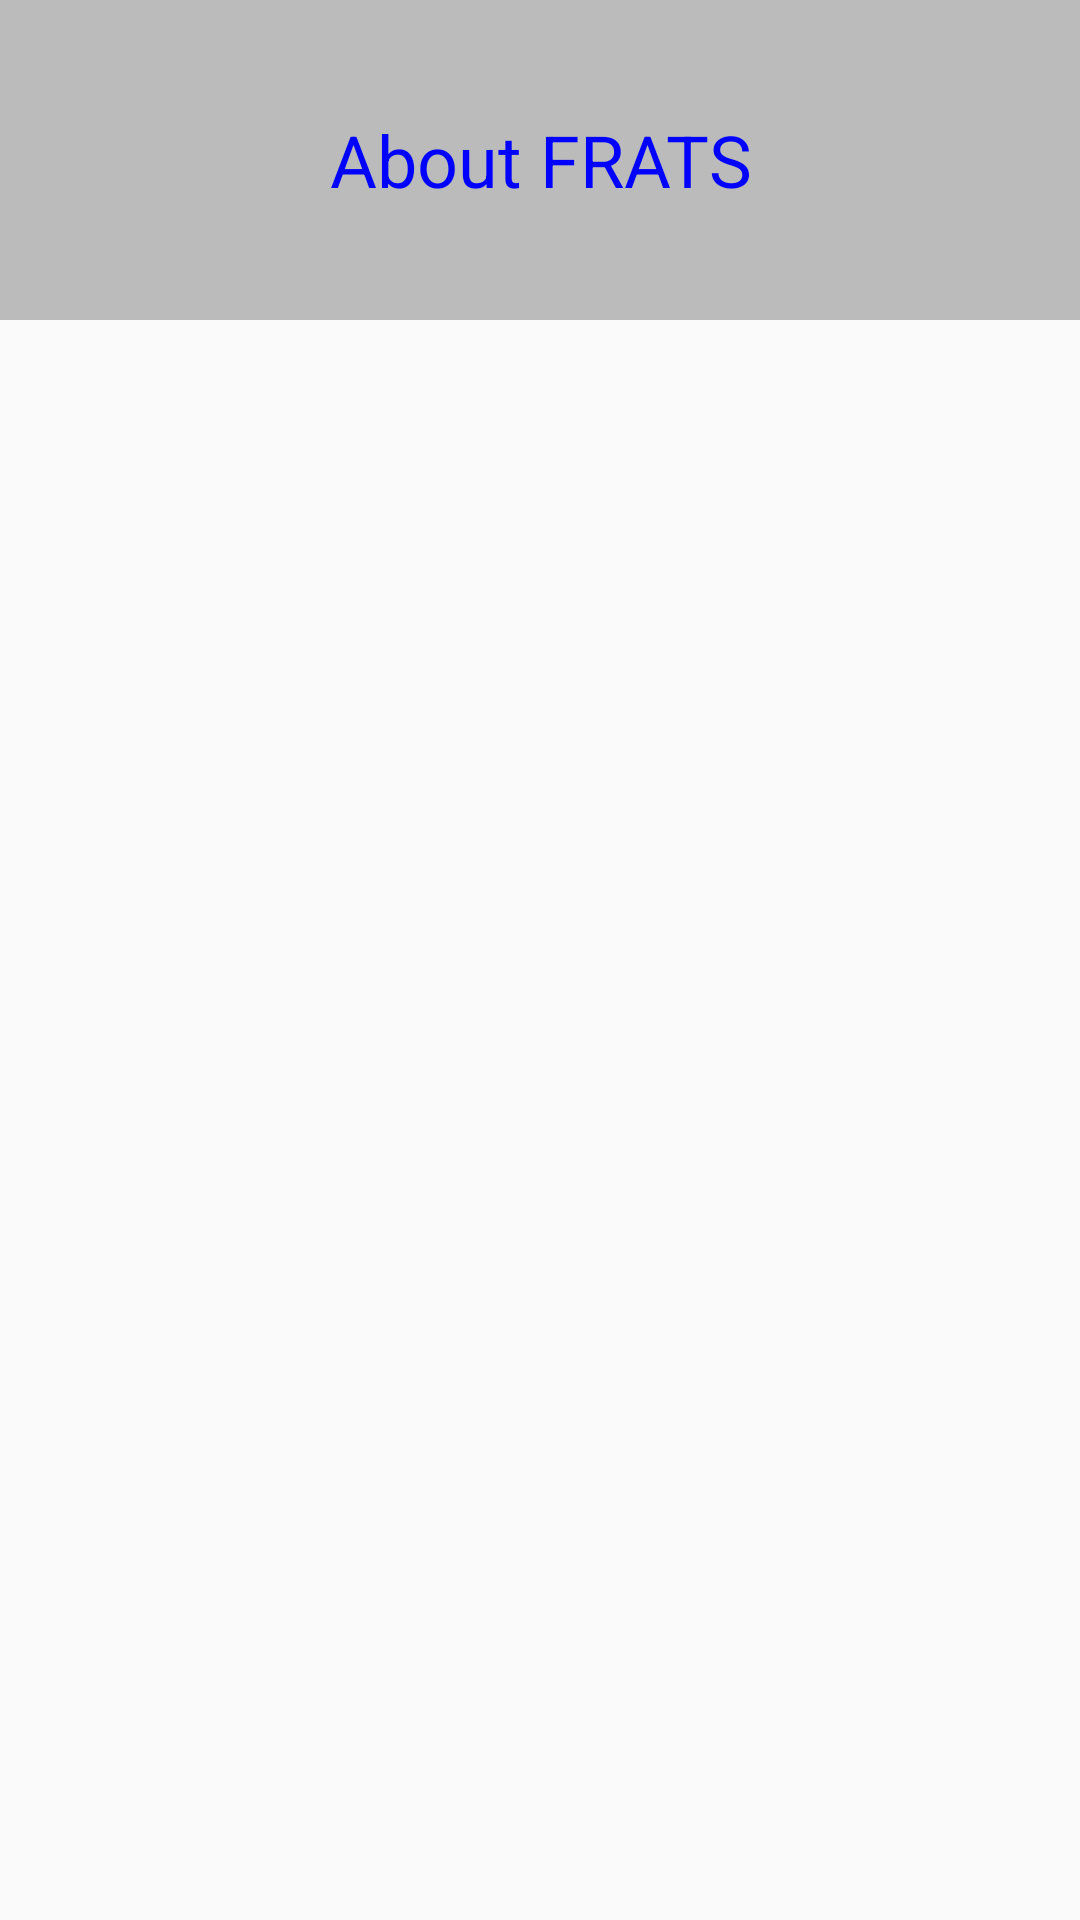

Write the Android layout XML for this screen, with the resource values it uses.
<!-- AndroidManifest.xml: application theme AppTheme -->
<!-- res/layout/about_frats.xml -->
<?xml version="1.0" encoding="utf-8"?>
<LinearLayout xmlns:android="http://schemas.android.com/apk/res/android"
    android:layout_width="match_parent"
    android:layout_height="match_parent"
    xmlns:tools="http://schemas.android.com/tools"
    tools:context=".AboutFRATS"
    android:orientation="vertical">

    <TextView
        android:layout_width="match_parent"
        android:layout_height="0dp"
        android:layout_weight="1"
        android:text="About FRATS"
        android:gravity="center"
        android:textColor="@color/blue"
        android:textSize="24sp"
        android:background="@color/cream"
        />

    <ScrollView
        android:layout_width="match_parent"
        android:layout_height="0dp"
        android:layout_weight="5"
        >

        <TextView
            android:id="@+id/fratsInfo"
            android:layout_width="match_parent"
            android:layout_height="match_parent"
            android:textColor="@color/black"
            android:textSize="24sp"
            android:textStyle="italic"
            android:padding="10dp"
            />

    </ScrollView>

</LinearLayout>
<!-- resources referenced by this layout -->
<resources>
  <color name="black">#FF000000</color>
  <color name="blue">#FF0000FF</color>
  <color name="cream">#FFBBBBBB</color>
  <style name="AppTheme" parent="Theme.AppCompat.Light.NoActionBar">
          <item name="colorPrimary">@color/white</item>
          <item name="colorPrimaryDark">@color/cream</item>
          <item name="colorAccent">@color/blue</item>
          <item name="itemBackground">@color/cream</item>
      </style>
  <color name="white">#FFFFFFFF</color>
</resources>
